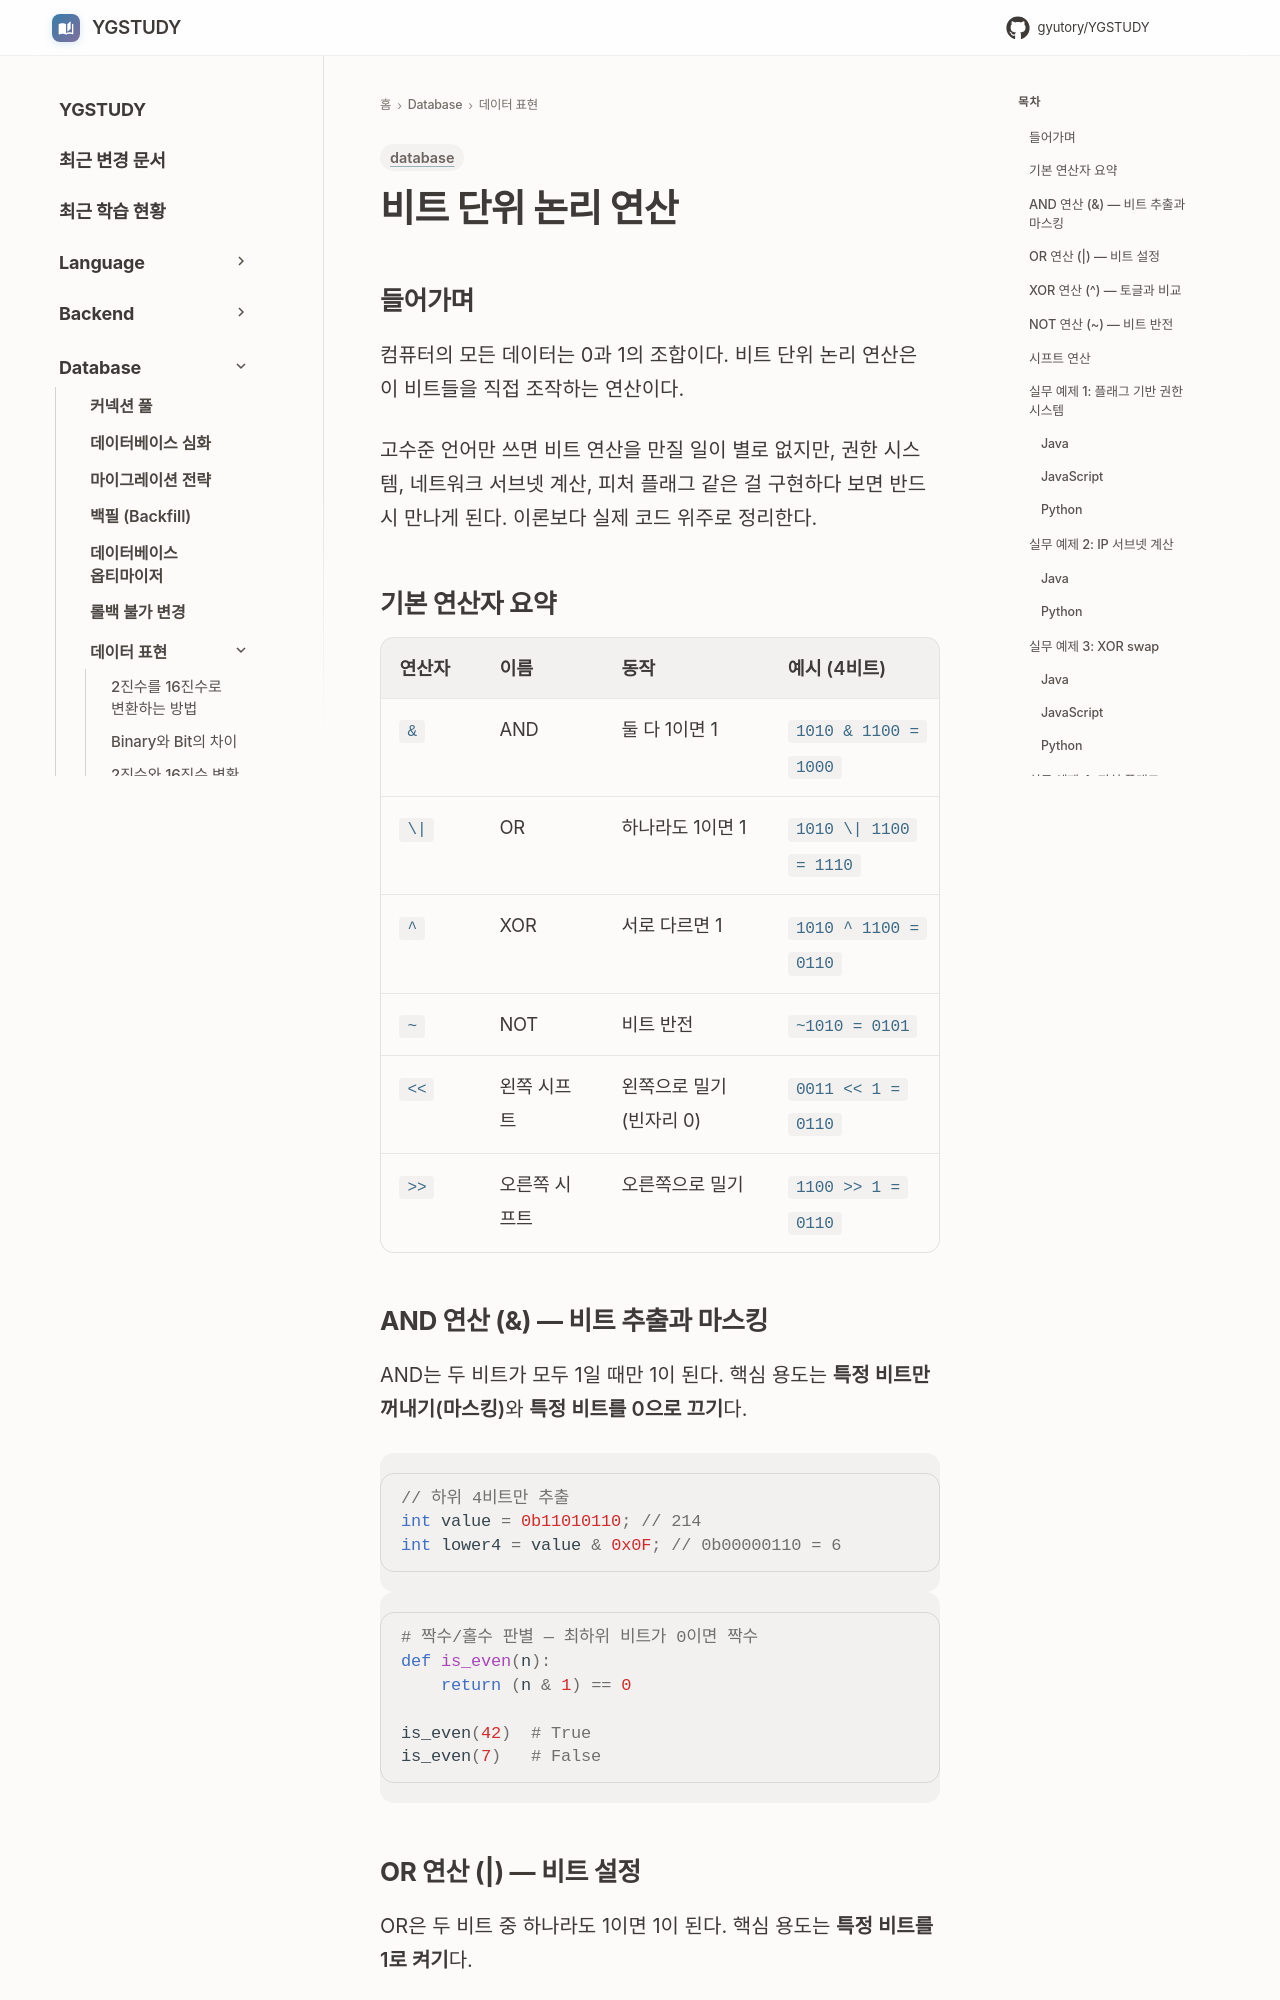

repository: GYUTORY/YGSTUDY · page: DataBase/DataRepresentation/비트 단위 논리 연산/index.html · generator: mkdocs

---
title: 비트 단위 논리 연산
tags: [database]
updated: 2026-03-24
---

# 비트 단위 논리 연산

## 들어가며

컴퓨터의 모든 데이터는 0과 1의 조합이다. 비트 단위 논리 연산은 이 비트들을 직접 조작하는 연산이다.

고수준 언어만 쓰면 비트 연산을 만질 일이 별로 없지만, 권한 시스템, 네트워크 서브넷 계산, 피처 플래그 같은 걸 구현하다 보면 반드시 만나게 된다. 이론보다 실제 코드 위주로 정리한다.

## 기본 연산자 요약

| 연산자 | 이름 | 동작 | 예시 (4비트) |
|--------|------|------|-------------|
| `&` | AND | 둘 다 1이면 1 | `1010 & 1100 = 1000` |
| `\|` | OR | 하나라도 1이면 1 | `1010 \| 1100 = 1110` |
| `^` | XOR | 서로 다르면 1 | `1010 ^ 1100 = 0110` |
| `~` | NOT | 비트 반전 | `~1010 = 0101` |
| `<<` | 왼쪽 시프트 | 왼쪽으로 밀기 (빈자리 0) | `0011 << 1 = 0110` |
| `>>` | 오른쪽 시프트 | 오른쪽으로 밀기 | `1100 >> 1 = 0110` |

## AND 연산 (&) — 비트 추출과 마스킹

AND는 두 비트가 모두 1일 때만 1이 된다. 핵심 용도는 **특정 비트만 꺼내기(마스킹)**와 **특정 비트를 0으로 끄기**다.

```java
// 하위 4비트만 추출
int value = 0b11010110; // 214
int lower4 = value & 0x0F; // 0b00000110 = 6
```

```python
# 짝수/홀수 판별 — 최하위 비트가 0이면 짝수
def is_even(n):
    return (n & 1) == 0

is_even(42)  # True
is_even(7)   # False
```

## OR 연산 (|) — 비트 설정

OR은 두 비트 중 하나라도 1이면 1이 된다. 핵심 용도는 **특정 비트를 1로 켜기**다.

```java
// 3번째 비트를 켜기
int flags = 0b0000;
flags = flags | (1 << 2); // 0b0100
```

## XOR 연산 (^) — 토글과 비교

XOR은 두 비트가 서로 다르면 1이 된다. 같은 값으로 두 번 XOR하면 원래 값으로 돌아오는 **가역성**이 핵심이다.

```javascript
// 특정 비트 토글 (켜져 있으면 끄고, 꺼져 있으면 켜기)
let flags = 0b1010;
flags = flags ^ 0b0010; // 0b1000 — 1번 비트 꺼짐
flags = flags ^ 0b0010; // 0b1010 — 다시 켜짐
```
